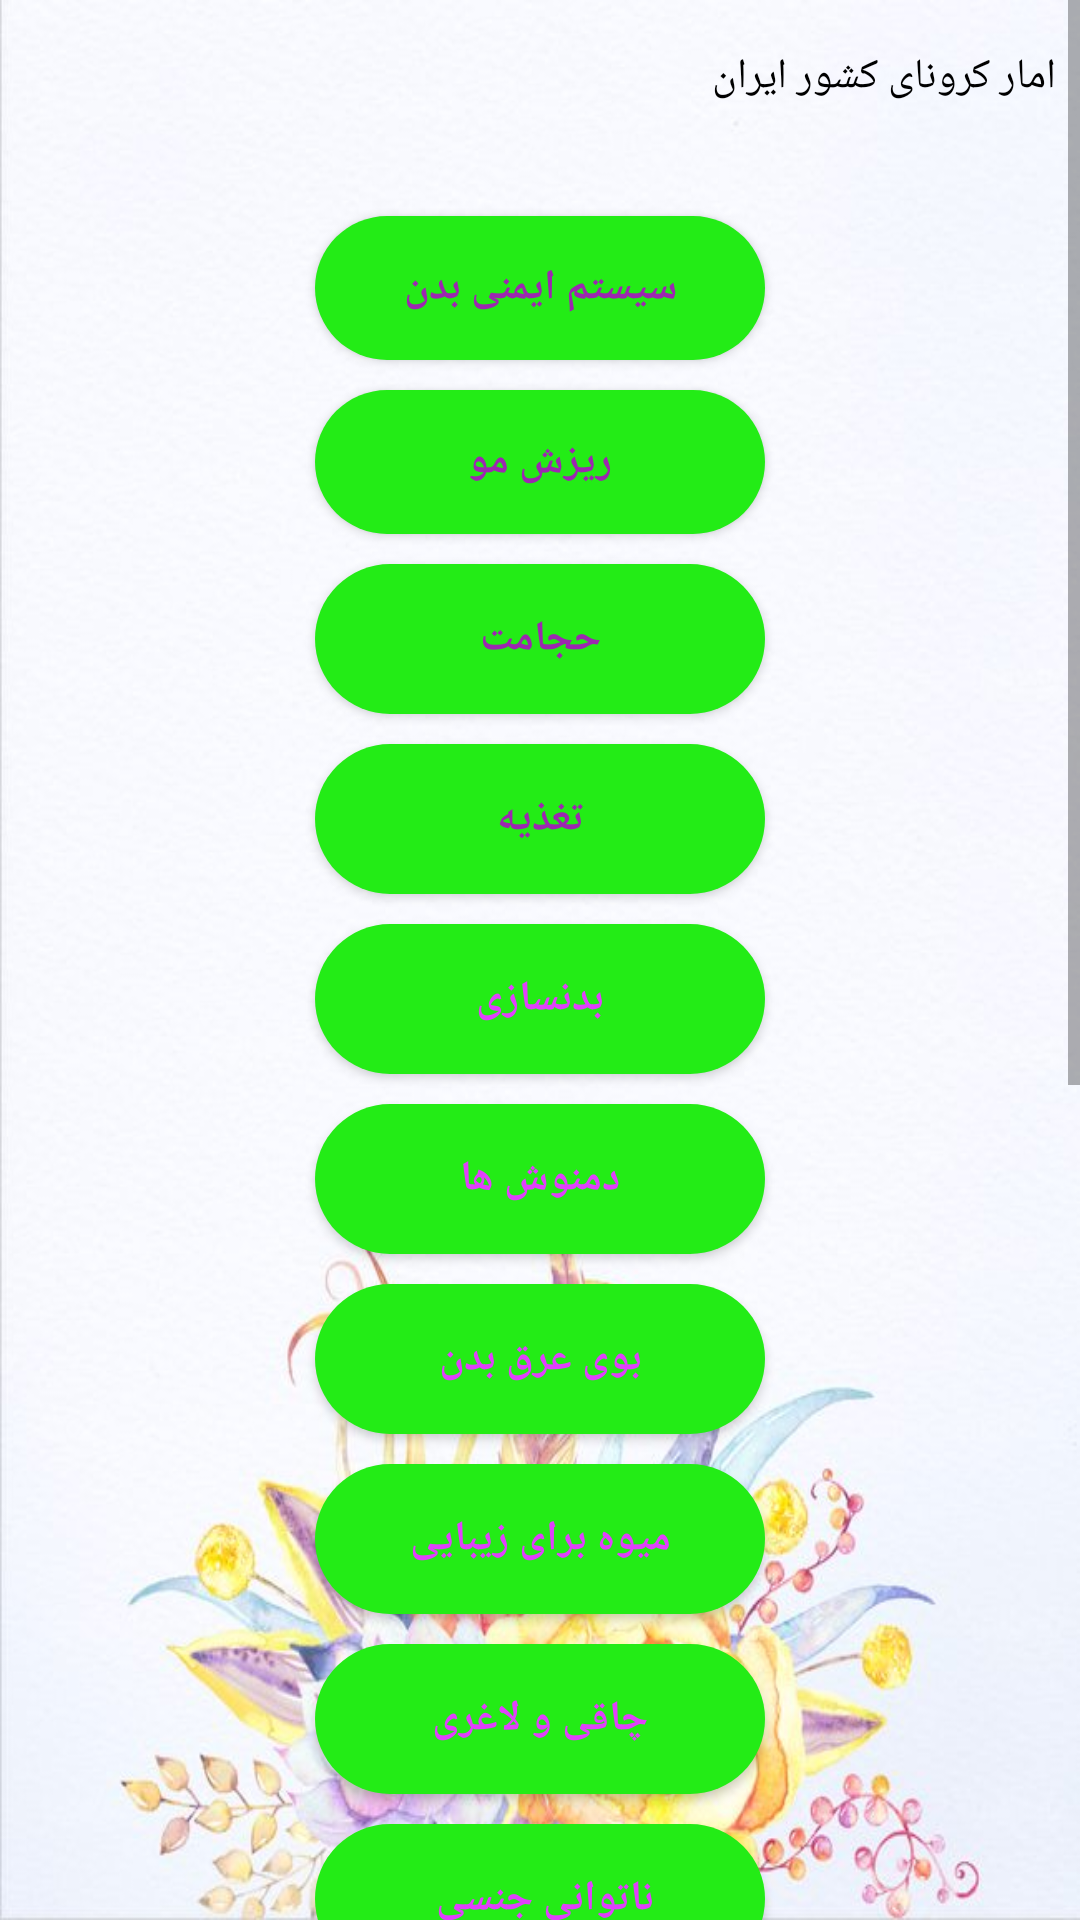

This screen was rendered from an Android layout file. Write that file and the resources it references.
<!-- AndroidManifest.xml: application theme Theme.Giahsonati -->
<!-- res/layout/activity_main.xml -->
<?xml version="1.0" encoding="utf-8"?>
<LinearLayout xmlns:android="http://schemas.android.com/apk/res/android"
    xmlns:app="http://schemas.android.com/apk/res-auto"
    xmlns:tools="http://schemas.android.com/tools"
    android:layout_width="match_parent"
    android:layout_height="match_parent"
    android:background="@drawable/activityback"
    tools:context=".MainActivity">

<androidx.constraintlayout.widget.ConstraintLayout
    android:layout_width="match_parent"
    android:layout_height="match_parent">

    <ScrollView
        android:layout_width="match_parent"
        android:layout_height="match_parent"
        tools:layout_editor_absoluteX="-94dp"
        tools:layout_editor_absoluteY="-16dp">

        <LinearLayout
            android:layout_width="match_parent"
            android:layout_height="match_parent"
            android:orientation="vertical">
            <androidx.appcompat.widget.AppCompatTextView
                android:layout_width="match_parent"
                android:layout_height="wrap_content"
                android:text="امار کرونای کشور ایران"
               android:textColor="@color/black"
                android:layout_marginTop="16dp"
                android:layout_marginRight="8dp"
                android:layout_marginLeft="8dp"
                ></androidx.appcompat.widget.AppCompatTextView>
<androidx.recyclerview.widget.RecyclerView
    android:id="@+id/rv_covid"
    android:layout_width="match_parent"
    android:layout_height="wrap_content"
    android:padding="8dp"
    android:layout_margin="8dp"></androidx.recyclerview.widget.RecyclerView>
            <Button
                android:id="@+id/button_sestem"
                android:layout_width="150dp"
                android:layout_height="wrap_content"
                android:layout_gravity="center"
                android:layout_margin="5dp"
                android:layout_weight="1"
                android:background="@drawable/button"
                android:text="سیستم ایمنی بدن"
                android:textColor="#9C27B0"
                android:textStyle="bold" />

            <Button
                android:id="@+id/button_mo"
                android:layout_width="150dp"
                android:layout_height="wrap_content"
                android:layout_gravity="center"
                android:layout_margin="5dp"
                android:layout_weight="1"
                android:textStyle="bold"
                android:textColor="#9C27B0"
                android:background="@drawable/button"
                android:text="ریزش مو" />

            <Button
                android:id="@+id/button_hejamat"
                android:layout_width="150dp"
                android:layout_height="50dp"
                android:layout_gravity="center"
                android:layout_margin="5dp"
                android:layout_weight="1"
                android:textColor="#9C27B0"
                android:textStyle="bold"
                android:background="@drawable/button"
                android:text="حجامت" />

            <Button
                android:id="@+id/button_tagzie"
                android:layout_width="150dp"
                android:layout_height="50dp"
                android:layout_gravity="center"
                android:layout_margin="5dp"
                android:textStyle="bold"
                android:textColor="#9C27B0"
                android:layout_weight="1"
                android:background="@drawable/button"
                android:text="تغذیه" />

            <Button
                android:id="@+id/button_badan"
                android:layout_width="150dp"
                android:layout_height="50dp"
                android:layout_gravity="center"
                android:layout_margin="5dp"
                android:layout_weight="1"
                android:textStyle="bold"
                android:textColor="#E040FB"
                android:background="@drawable/button"
                android:text="بدنسازی" />

            <Button
                android:id="@+id/button_damnosh"
                android:layout_width="150dp"
                android:layout_height="50dp"
                android:layout_gravity="center"
                android:layout_margin="5dp"
                android:textColor="#E040FB"
                android:layout_weight="1"
                android:textStyle="bold"
                android:background="@drawable/button"
                android:text="دمنوش ها" />

            <Button
                android:id="@+id/button_boo"
                android:layout_width="150dp"
                android:layout_height="50dp"
                android:layout_gravity="center"
                android:layout_margin="5dp"
                android:layout_weight="1"
                android:textColor="#E040FB"
               android:textStyle="bold"
                android:background="@drawable/button"
                android:text="بوی عرق بدن" />

            <Button
                android:id="@+id/button_zibai"
                android:layout_width="150dp"
                android:layout_height="50dp"
                android:layout_gravity="center"
                android:layout_margin="5dp"
                android:layout_weight="1"
                android:textStyle="bold"
                android:textColor="#E040FB"
                android:background="@drawable/button"
                android:text="میوه برای زیبایی" />

            <Button
                android:id="@+id/button_chagi"
                android:layout_width="150dp"
                android:layout_height="50dp"
                android:layout_gravity="center"
                android:layout_margin="5dp"
                android:layout_weight="1"
                android:textColor="#E040FB"
                android:textStyle="bold"
                android:background="@drawable/button"
                android:text="چاقی و لاغری" />

            <Button
                android:id="@+id/button_jensi"
                android:layout_width="150dp"
                android:layout_height="50dp"
                android:layout_gravity="center"
                android:layout_margin="5dp"
                android:layout_weight="1"
                android:textStyle="bold"
                android:textColor="#E040FB"
                android:background="@drawable/button"
                android:text="ناتوانی جنسی " />

            <Button
                android:id="@+id/button_hasasiat"
                android:layout_width="150dp"
                android:layout_height="50dp"
                android:layout_gravity="center"
               android:textStyle="bold"
                android:layout_margin="5dp"
                android:textColor="#E040FB"
                android:layout_weight="1"
                android:background="@drawable/button"
                android:text="حساسیت" />

            <Button
                android:id="@+id/button_osotikhan"
                android:layout_width="150dp"
                android:layout_height="50dp"
                android:layout_gravity="center"
                android:layout_margin="5dp"
                android:textColor="#E040FB"
                android:textStyle="bold"
                android:layout_weight="1"
                android:background="@drawable/button"
                android:text="پوکی استخوان " />

            <Button
                android:id="@+id/button_srama"
                android:layout_width="150dp"
                android:layout_height="50dp"
                android:layout_gravity="center"
                android:textColor="#E040FB"
                android:textStyle="bold"
                android:layout_margin="5dp"
                android:layout_weight="1"
                android:background="@drawable/button"
                android:text="سرما خوردگی " />

            <Button
                android:id="@+id/button_dandan"
                android:layout_width="150dp"
                android:layout_height="50dp"
                android:layout_gravity="center"
                android:layout_weight="1"
                android:background="@drawable/button"
                android:textStyle="bold"
                android:textColor="#E040FB"
                android:gravity="center"
                android:text="دندان" />

            <Button
                android:id="@+id/button_ofonat"
                android:layout_width="150dp"
                android:layout_height="50dp"
                android:layout_gravity="center"
                android:textColor="#E040FB"
                android:layout_margin="5dp"
                android:layout_weight="1"
                android:textStyle="bold"
                android:background="@drawable/button"
                android:gravity="center"
                android:text="عفونت" />

            <Button
                android:id="@+id/button_Post"
                android:layout_width="150dp"
                android:layout_height="50dp"
                android:layout_gravity="center"
                android:layout_margin="5dp"
                android:textColor="#E040FB"
                android:textStyle="bold"
                android:layout_weight="1"
                android:background="@drawable/button"
                android:gravity="center"
                android:text="پوست" />

            <Button
                android:id="@+id/button_kamar"
                android:layout_width="150dp"
                android:layout_height="50dp"
                android:layout_gravity="center"
                android:layout_margin="5dp"
                android:layout_weight="1"
                android:background="@drawable/button"
                android:gravity="center"
                android:textStyle="bold"
                android:textColor="#E040FB"
                android:text="کمر درد" />

            <Button
                android:id="@+id/button_garma"
                android:layout_width="150dp"
                android:layout_height="50dp"
                android:layout_gravity="center"
                android:layout_margin="5dp"
                android:layout_weight="1"
                android:textStyle="bold"
                android:textColor="#E040FB"
                android:background="@drawable/button"
                android:gravity="center"
                android:text="گرما زدگی" />
        </LinearLayout>


    </ScrollView>
</androidx.constraintlayout.widget.ConstraintLayout>

</LinearLayout>
<!-- resources referenced by this layout -->
<resources>
  <!-- drawable activityback: png bitmap (drawable, 59129 bytes) -->
  <!-- drawable button (drawable) -->
  <?xml version="1.0" encoding="utf-8"?>
  <shape xmlns:android="http://schemas.android.com/apk/res/android" android:shape="rectangle">
  <solid android:color="#23EC16"></solid>
      <corners android:radius="180dp"></corners>
  </shape>
  <style name="Theme.Giahsonati" parent="Theme.AppCompat.Light">
          
          <item name="colorPrimary">@color/purple_500</item>
          <item name="colorPrimaryVariant">@color/purple_700</item>
          <item name="colorOnPrimary">@color/white</item>
          
          <item name="colorSecondary">@color/teal_200</item>
          <item name="colorSecondaryVariant">@color/teal_700</item>
          <item name="colorOnSecondary">@color/black</item>
          
          <item name="android:statusBarColor" tools:targetApi="l">?attr/colorPrimaryVariant</item>
          
      </style>
  <!-- not gathered from this repository: default colours our renderer supplied (Android Studio template values) -->
  <color name="purple_500">#FF6200EE</color>
  <color name="purple_700">#FF3700B3</color>
  <color name="teal_200">#FF03DAC5</color>
  <color name="teal_700">#FF018786</color>
  <color name="black">#FF000000</color>
  <color name="white">#FFFFFFFF</color>
</resources>
